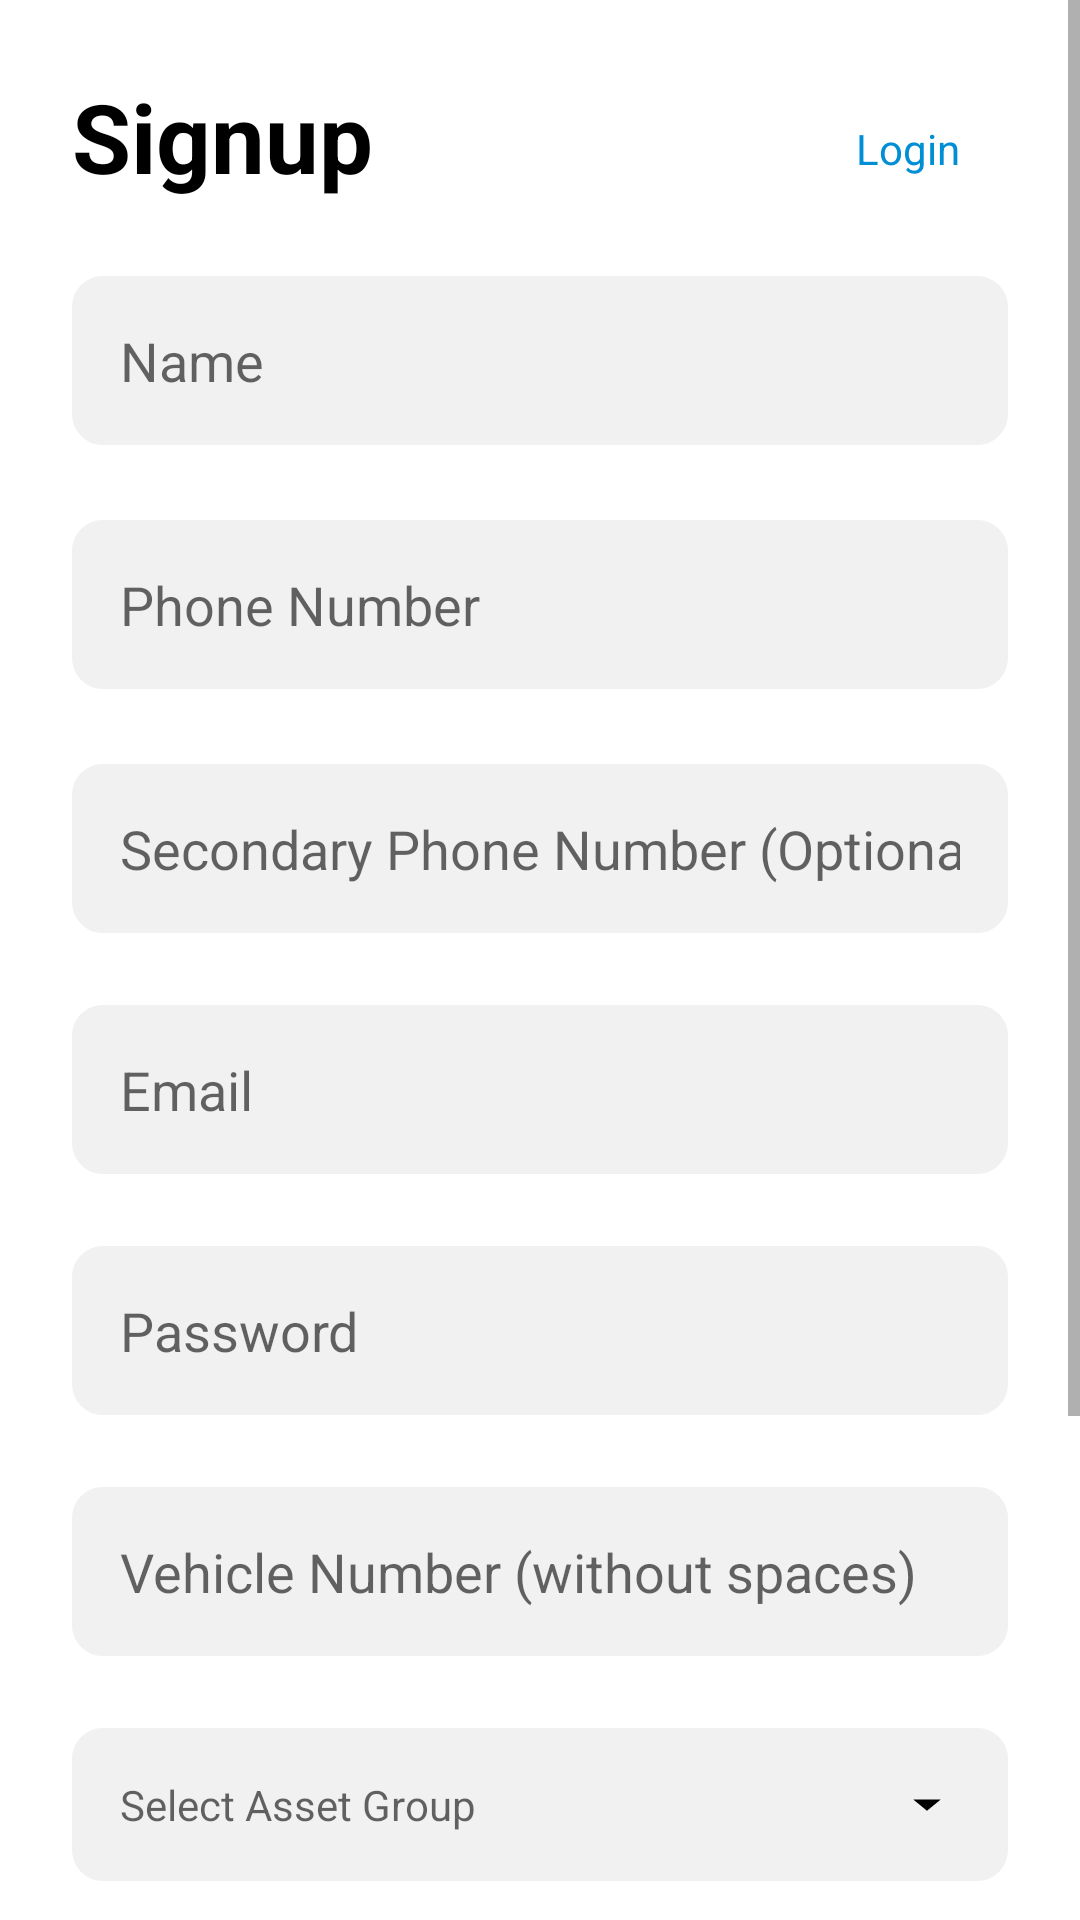

Layout XML and referenced resources for this Android screen:
<!-- AndroidManifest.xml: application theme AppTheme -->
<!-- res/layout/activity_sign_up.xml -->
<?xml version="1.0" encoding="utf-8"?>
<ScrollView xmlns:android="http://schemas.android.com/apk/res/android"
    xmlns:app="http://schemas.android.com/apk/res-auto"
    xmlns:tools="http://schemas.android.com/tools"
    android:layout_width="match_parent"
    android:layout_height="match_parent"
    android:background="#fff"
    tools:context="kerala.superhero.app.login.LoginActivity">

    <RelativeLayout
        android:layout_width="match_parent"
        android:layout_height="wrap_content"
        android:padding="24dp"
        tools:context="kerala.superhero.app.signup.SignUpActivity">

        <TextView
            android:id="@+id/loginLink"
            android:layout_width="wrap_content"
            android:layout_height="wrap_content"
            android:layout_alignParentEnd="true"
            android:gravity="center"
            android:padding="16dp"
            android:text="@string/login"
            android:textColor="@color/button_primary"
            android:textSize="14sp" />

        <TextView
            android:id="@+id/signupTextView"
            android:layout_width="match_parent"
            android:layout_height="wrap_content"
            android:layout_centerHorizontal="true"
            android:text="@string/sign_up"
            android:textColor="#000"
            android:textSize="32sp"
            android:textStyle="bold" />

        <EditText
            android:id="@+id/nameEditText"
            android:layout_width="match_parent"
            android:layout_height="wrap_content"
            android:layout_below="@id/signupTextView"
            android:layout_marginTop="25dp"
        android:importantForAutofill="no"
            android:background="@drawable/edittext_background"
            android:hint="@string/name"
            android:inputType="textPersonName"
            android:padding="16dp" />

        <EditText
            android:id="@+id/resetPasswordPhoneNumberEditText"
            android:layout_width="match_parent"
            android:layout_height="wrap_content"
            android:layout_below="@id/nameEditText"
            android:layout_marginTop="25dp"
            android:importantForAutofill="no"
            android:background="@drawable/edittext_background"
            android:hint="@string/phone_number"
            android:inputType="phone"
            android:maxLength="10"
            android:padding="16dp" />

        <EditText
            android:id="@+id/secondaryPhoneNumberEditText"
            android:layout_width="match_parent"
            android:layout_height="wrap_content"
            android:layout_below="@id/resetPasswordPhoneNumberEditText"
            android:layout_marginTop="25dp"
            android:importantForAutofill="no"
            android:background="@drawable/edittext_background"
            android:hint="@string/secondary_phone_number"
            android:inputType="phone"
            android:maxLength="10"
            android:padding="16dp" />

        <EditText
            android:id="@+id/emailEditText"
            android:layout_width="match_parent"
            android:layout_height="wrap_content"
            android:layout_below="@id/secondaryPhoneNumberEditText"
            android:layout_marginTop="24dp"
            android:importantForAutofill="no"
            android:background="@drawable/edittext_background"
            android:hint="@string/email"
            android:inputType="textEmailAddress"
            android:padding="16dp" />

        <EditText
            android:id="@+id/resetPasswordEditText"
            android:layout_width="match_parent"
            android:layout_height="wrap_content"
            android:layout_below="@id/emailEditText"
            android:layout_marginTop="24dp"
            android:importantForAutofill="no"
            android:background="@drawable/edittext_background"
            android:hint="@string/password"
            android:inputType="textPassword"
            android:padding="16dp" />

        <EditText
            android:id="@+id/registrationEditText"
            android:layout_width="match_parent"
            android:layout_height="wrap_content"
            android:layout_below="@id/resetPasswordEditText"
            android:layout_marginTop="24dp"
            android:importantForAutofill="no"
            android:background="@drawable/edittext_background"
            android:hint="@string/registration_number"
            android:inputType="textCapCharacters"
            android:maxLength="10"
            android:padding="16dp" />


        <TextView
            android:id="@+id/groupTextView"
            android:layout_width="match_parent"
            android:layout_height="wrap_content"
            android:layout_below="@id/registrationEditText"
            android:layout_marginTop="24dp"
            android:background="@drawable/edittext_background"
            android:drawableEnd="@drawable/drop_down"
            android:hint="@string/select_asset_group"
            android:padding="16dp"
            android:textColor="#000" />


        <TextView
            android:id="@+id/categoryTextView"
            android:layout_width="match_parent"
            android:layout_height="wrap_content"
            android:layout_below="@id/groupTextView"
            android:layout_marginTop="24dp"
            android:background="@drawable/edittext_background"
            android:drawableEnd="@drawable/drop_down"
            android:enabled="false"
            android:hint="@string/select_asset_category"
            android:padding="16dp"
            android:textColor="#000" />


        <LinearLayout
            android:id="@+id/sub_assets_container"
            android:layout_width="match_parent"
            android:layout_height="wrap_content"
            android:layout_below="@id/categoryTextView"
            android:layout_marginTop="24dp"
            android:orientation="vertical">

            <TextView
                android:id="@+id/stateTextView"
                android:layout_width="match_parent"
                android:layout_height="wrap_content"
                android:background="@drawable/edittext_background"
                android:drawableEnd="@drawable/drop_down"
                android:hint="@string/select_state"
                android:padding="16dp"
                android:textColor="#000" />

            <TextView
                android:id="@+id/districtTextView"
                android:layout_width="match_parent"
                android:layout_height="wrap_content"
                android:layout_marginTop="24dp"
                android:background="@drawable/edittext_background"
                android:drawableEnd="@drawable/drop_down"
                android:hint="@string/select_district"
                android:padding="16dp"
                android:textColor="#000"
                android:visibility="gone"
                tools:visibility="visible" />

            <TextView
                android:id="@+id/panchayathTextView"
                android:layout_width="match_parent"
                android:layout_height="wrap_content"
                android:layout_marginTop="24dp"
                android:background="@drawable/edittext_background"
                android:drawableEnd="@drawable/drop_down"
                android:enabled="false"
                android:hint="@string/select_panchayath"
                android:padding="16dp"
                android:textColor="#000"
                android:visibility="gone"
                tools:visibility="visible" />


            <TextView
                android:id="@+id/wardTextView"
                android:layout_width="match_parent"
                android:layout_height="wrap_content"
                android:layout_marginTop="24dp"
                android:background="@drawable/edittext_background"
                android:drawableEnd="@drawable/drop_down"
                android:enabled="false"
                android:hint="@string/select_ward"
                android:padding="16dp"
                android:textColor="#000"
                android:visibility="gone"
                tools:visibility="visible" />

        </LinearLayout>


        <LinearLayout
            android:id="@+id/registerButtonLayout"
            android:layout_width="match_parent"
            android:layout_height="wrap_content"
            android:layout_below="@id/sub_assets_container"
            android:layout_marginTop="8dp"
            android:gravity="center"
            android:orientation="horizontal"
            tools:ignore="UseCompoundDrawables">

            <TextView
                android:id="@+id/signUpButton"
                android:layout_width="wrap_content"
                android:layout_height="wrap_content"
                android:gravity="center"
                android:paddingStart="16dp"
                android:paddingTop="16dp"
                android:paddingEnd="8dp"
                android:paddingBottom="16dp"
                android:text="@string/register"
                android:textColor="@color/button_primary"
                android:textSize="20sp" />

            <ImageView
                android:id="@+id/signupButtonImage"
                android:layout_width="21dp"
                android:layout_height="match_parent"
                android:contentDescription="@string/login_icon"
                android:paddingTop="16dp"
                android:paddingBottom="16dp"
                android:src="@drawable/tick" />
        </LinearLayout>

    </RelativeLayout>

</ScrollView>
<!-- resources referenced by this layout -->
<resources>
  <color name="button_primary">#008ed4</color>
  <!-- drawable drop_down (drawable) -->
  <vector android:height="18dp" android:viewportHeight="24.0"
      android:viewportWidth="24.0" android:width="22dp" xmlns:android="http://schemas.android.com/apk/res/android">
      <path android:fillColor="#FF000000" android:pathData="M7,10l5,5 5,-5z"/>
  </vector>
  <!-- drawable edittext_background (drawable) -->
  <?xml version="1.0" encoding="utf-8"?>
  <selector xmlns:android="http://schemas.android.com/apk/res/android">
  
      <item android:state_pressed="false" android:state_focused="true">
          <shape>
              <gradient
                  android:startColor="#F1F1F1"
                  android:centerColor="#F1F1F1"
                  android:endColor="#F1F1F1"
                  android:angle="270"
                  />
              <stroke
                  android:width="0.7dp"
                  android:color="#F1F1F1" />
              <corners
                  android:radius="10dp" />
          </shape>
      </item>
  
  
  
  
  
  
  
  
  
  
  
  
  
  
  
  
  
  
  
  
  
  
  
      <item android:state_pressed="false" android:state_focused="false">
          <shape>
              <gradient
                  android:startColor="#F1F1F1"
                  android:centerColor="#F1F1F1"
                  android:endColor="#F1F1F1"
                  android:angle="270"
                  />
              <stroke
                  android:width="0.7dp"
                  android:color="#F1F1F1" />
              <corners
                  android:radius="10dp" />
          </shape>
      </item>
  
      <item android:state_enabled="true">
          <shape>
              <padding
                  android:left="4dp"
                  android:top="4dp"
                  android:right="4dp"
                  android:bottom="4dp"
                  />
          </shape>
      </item>
  
  </selector>
  <!-- drawable tick: png bitmap (drawable, 994 bytes) -->
  <string name="email">Email</string>
  <string name="login">Login</string>
  <string name="login_icon">Login Icon</string>
  <string name="name">Name</string>
  <string name="password">Password</string>
  <string name="phone_number">Phone Number</string>
  <string name="register">Register</string>
  <string name="registration_number">Vehicle Number (without spaces)</string>
  <string name="secondary_phone_number">Secondary Phone Number (Optional)</string>
  <string name="select_asset_category">Select Asset Category</string>
  <string name="select_asset_group">Select Asset Group</string>
  <string name="select_district">Select District</string>
  <string name="select_panchayath">Select Panchayath</string>
  <string name="select_state">Select State</string>
  <string name="select_ward">Select Ward</string>
  <string name="sign_up">Signup</string>
  <style name="AppTheme" parent="Theme.AppCompat.Light.DarkActionBar">
          
          <item name="colorPrimary">@color/colorPrimary</item>
          <item name="colorPrimaryDark">@color/colorPrimaryDark</item>
          <item name="colorAccent">@color/colorAccent</item>
      </style>
  <color name="colorPrimary">#CA4F3F</color>
  <color name="colorPrimaryDark">#AA3C2B</color>
  <color name="colorAccent">#008ed4</color>
</resources>
